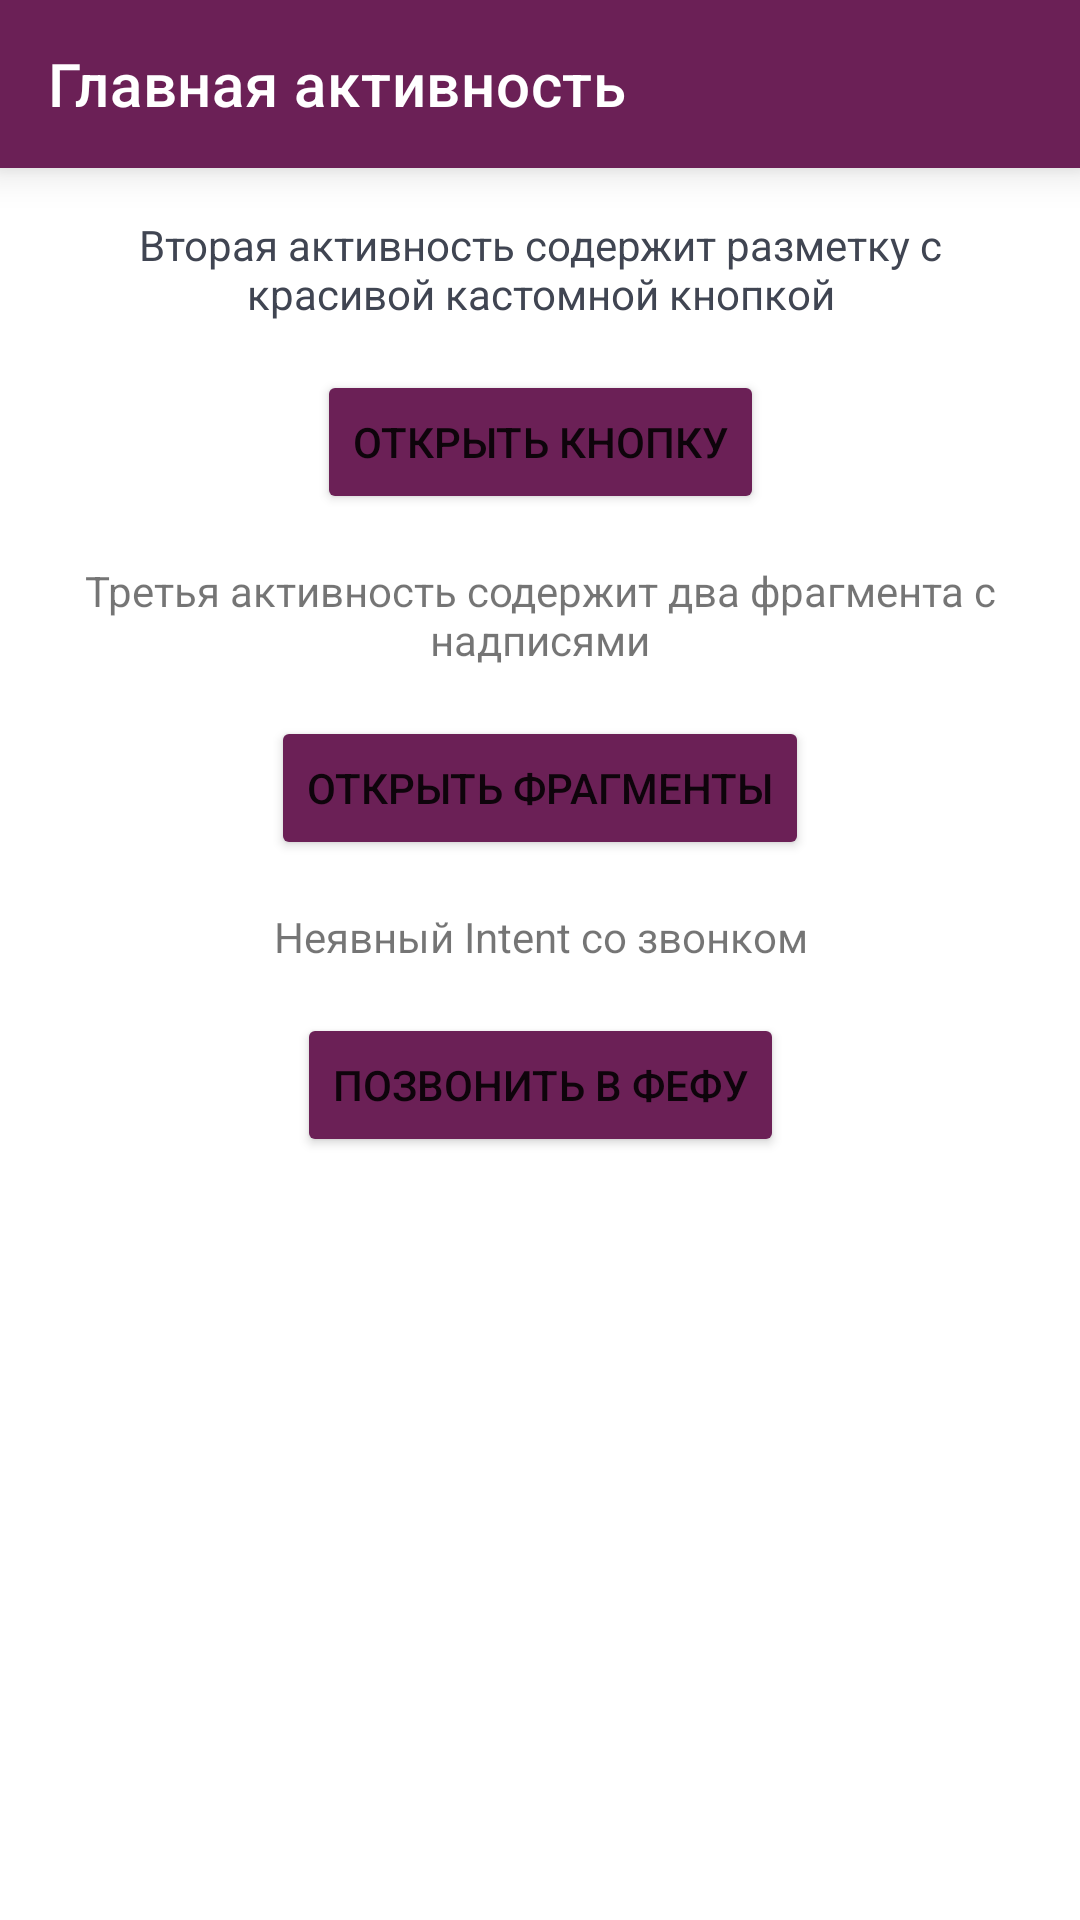

Layout XML and referenced resources for this Android screen:
<!-- AndroidManifest.xml: application theme Theme.FefuExample -->
<!-- res/layout/activity_main.xml -->
<?xml version="1.0" encoding="utf-8"?>
<androidx.constraintlayout.widget.ConstraintLayout xmlns:android="http://schemas.android.com/apk/res/android"
    xmlns:app="http://schemas.android.com/apk/res-auto"
    xmlns:tools="http://schemas.android.com/tools"
    android:layout_width="match_parent"
    android:layout_height="match_parent"
    tools:context=".MainActivity">

    <androidx.appcompat.widget.Toolbar
        android:id="@+id/toolbar"
        style="@style/BaseToolbar"
        android:layout_width="match_parent"
        android:layout_height="wrap_content"
        app:layout_constraintTop_toTopOf="parent"
        app:title="@string/title_main_activity" />

    <TextView
        android:id="@+id/tvSecondActivityDescription"
        android:layout_width="0dp"
        android:layout_height="wrap_content"
        android:layout_marginHorizontal="@dimen/default_margin_horizontal"
        android:layout_marginVertical="@dimen/default_margin_vertical"
        android:text="@string/label_second_activity"
        android:textAlignment="center"
        android:textColor="@color/colorDark"
        app:layout_constraintEnd_toEndOf="parent"
        app:layout_constraintStart_toStartOf="parent"
        app:layout_constraintTop_toBottomOf="@id/toolbar" />

    <Button
        android:id="@+id/btnSecondActivity"
        android:layout_width="wrap_content"
        android:layout_height="wrap_content"
        android:layout_marginVertical="@dimen/default_margin_vertical"
        android:backgroundTint="@color/colorRipple"
        android:text="@string/action_second_activity"
        app:layout_constraintEnd_toEndOf="parent"
        app:layout_constraintStart_toStartOf="parent"
        app:layout_constraintTop_toBottomOf="@id/tvSecondActivityDescription" />

    <TextView
        android:id="@+id/tvFragmentActivityDescription"
        android:layout_width="0dp"
        android:layout_height="wrap_content"
        android:layout_marginHorizontal="@dimen/default_margin_horizontal"
        android:layout_marginVertical="@dimen/default_margin_vertical"
        android:text="@string/label_fragment_activity"
        android:textAlignment="center"
        app:layout_constraintEnd_toEndOf="parent"
        app:layout_constraintStart_toStartOf="parent"
        app:layout_constraintTop_toBottomOf="@id/btnSecondActivity" />

    <Button
        android:id="@+id/btnFragmentActivity"
        android:layout_width="wrap_content"
        android:layout_height="wrap_content"
        android:layout_marginVertical="@dimen/default_margin_vertical"
        android:backgroundTint="@color/colorRipple"
        android:text="@string/action_fragment_activity"
        app:layout_constraintEnd_toEndOf="parent"
        app:layout_constraintStart_toStartOf="parent"
        app:layout_constraintTop_toBottomOf="@id/tvFragmentActivityDescription" />

    <TextView
        android:id="@+id/tvCallIntent"
        android:layout_width="0dp"
        android:layout_height="wrap_content"
        android:layout_marginHorizontal="@dimen/default_margin_horizontal"
        android:layout_marginVertical="@dimen/default_margin_vertical"
        android:text="@string/label_call_intent"
        android:textAlignment="center"
        app:layout_constraintEnd_toEndOf="parent"
        app:layout_constraintStart_toStartOf="parent"
        app:layout_constraintTop_toBottomOf="@id/btnFragmentActivity" />

    <Button
        android:id="@+id/btnCallIntent"
        android:layout_width="wrap_content"
        android:layout_height="wrap_content"
        android:layout_marginVertical="@dimen/default_margin_vertical"
        android:backgroundTint="@color/colorRipple"
        android:text="@string/action_call_intent"
        app:layout_constraintEnd_toEndOf="parent"
        app:layout_constraintStart_toStartOf="parent"
        app:layout_constraintTop_toBottomOf="@id/tvCallIntent" />

</androidx.constraintlayout.widget.ConstraintLayout>
<!-- resources referenced by this layout -->
<resources>
  <color name="colorDark">#404552</color>
  <color name="colorRipple">#6b2056</color>
  <dimen name="default_margin_horizontal">20dp</dimen>
  <dimen name="default_margin_vertical">16dp</dimen>
  <string name="action_call_intent">Позвонить в фефу</string>
  <string name="action_fragment_activity">Открыть фрагменты</string>
  <string name="action_second_activity">Открыть кнопку</string>
  <string name="label_call_intent">Неявный Intent со звонком</string>
  <string name="label_fragment_activity">Третья активность содержит два фрагмента с надписями</string>
  <string name="label_second_activity">Вторая активность содержит разметку с красивой кастомной кнопкой</string>
  <string name="title_main_activity">Главная активность</string>
  <style name="BaseToolbar" parent="ThemeOverlay.MaterialComponents.Toolbar.Primary">
          <item name="android:background">@color/colorRipple</item>
          <item name="android:elevation">8dp</item>
          <item name="titleTextColor">@color/white</item>
      </style>
  <style name="Theme.FefuExample" parent="Theme.MaterialComponents.DayNight.DarkActionBar">
          
          <item name="colorPrimary">@color/purple_500</item>
          <item name="colorPrimaryVariant">@color/purple_700</item>
          <item name="colorOnPrimary">@color/white</item>
          
          <item name="colorSecondary">@color/teal_200</item>
          <item name="colorSecondaryVariant">@color/teal_700</item>
          <item name="colorOnSecondary">@color/black</item>
          
          <item name="android:statusBarColor" tools:targetApi="l">?attr/colorPrimaryVariant</item>
          
          <item name="windowActionBar">false</item>
          <item name="windowNoTitle">true</item>
      </style>
  <color name="white">#FFFFFFFF</color>
  <color name="purple_500">#FF6200EE</color>
  <color name="purple_700">#FF3700B3</color>
  <color name="teal_200">#FF03DAC5</color>
  <color name="teal_700">#FF018786</color>
  <color name="black">#FF000000</color>
</resources>
